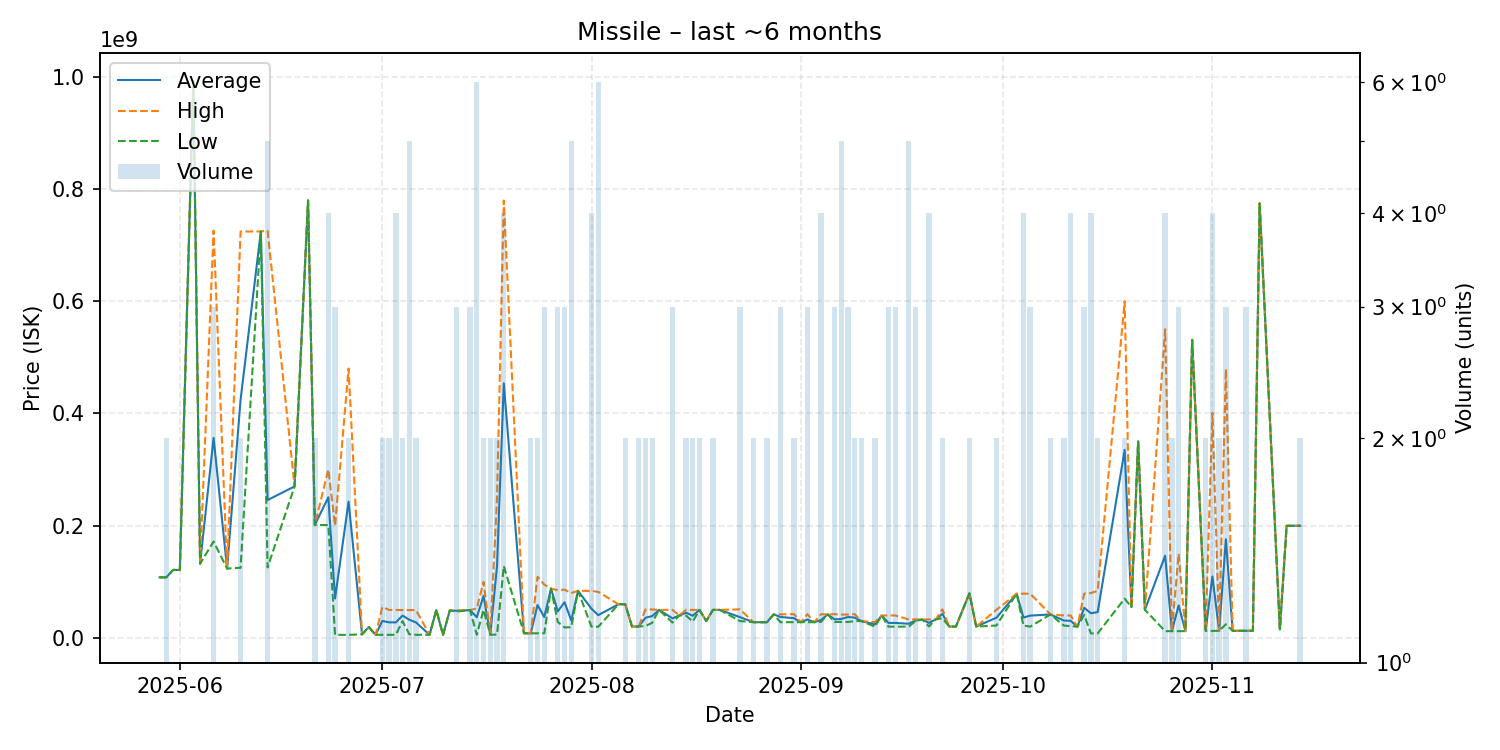

Values plotted in this chart, from the file beside it:
date, average, highest, lowest, order_count, volume
2025-05-29, 108000000, 108000000, 108000000, 1, 1
2025-05-30, 108050000, 108100000, 108000000, 2, 2
2025-05-31, 121200000, 121200000, 121200000, 1, 1
2025-06-01, 121100000, 121100000, 121100000, 1, 1
2025-06-03, 992800000, 992800000, 992800000, 1, 1
2025-06-04, 132300000, 132300000, 132300000, 1, 1
2025-06-06, 356466667, 725700000, 171850000, 3, 3
2025-06-08, 123600000, 123600000, 123600000, 1, 1
2025-06-10, 424550000, 724100000, 125000000, 2, 2
2025-06-13, 724200000, 724200000, 724200000, 1, 1
2025-06-14, 245620000, 725700000, 125550000, 5, 5
2025-06-18, 270000000, 270000000, 270000000, 1, 1
2025-06-20, 779500000, 779500000, 779500000, 1, 1
2025-06-21, 201400000, 201400000, 201400000, 2, 2
2025-06-23, 250625000, 300150000, 201100000, 4, 4
2025-06-24, 70303667, 200000000, 5455500, 3, 3
2025-06-26, 242732500, 480000000, 5465000, 2, 2
2025-06-28, 6500000, 6500000, 6500000, 1, 1
2025-06-29, 19400000, 19400000, 19400000, 1, 1
2025-06-30, 5510000, 5510000, 5510000, 1, 1
2025-07-01, 30323500, 55120000, 5527000, 2, 2
2025-07-02, 27760500, 49960000, 5561000, 2, 2
2025-07-03, 27663250, 49765000, 5561500, 4, 4
2025-07-04, 39820000, 49640000, 30000000, 2, 2
2025-07-05, 32409000, 49640000, 6552500, 5, 5
2025-07-06, 27611000, 49670000, 5552000, 2, 2
2025-07-08, 5601000, 5601000, 5601000, 1, 1
2025-07-09, 49670000, 49670000, 49670000, 1, 1
2025-07-10, 5614000, 5614000, 5614000, 1, 1
2025-07-11, 48950000, 48950000, 48950000, 1, 1
2025-07-12, 48296667, 48945000, 47000000, 3, 3
2025-07-14, 49590000, 49635000, 49545000, 3, 3
2025-07-15, 36871667, 52525000, 5655000, 5, 6
2025-07-16, 75000000, 100000000, 50000000, 2, 2
2025-07-17, 5866000, 6019000, 5713000, 2, 2
2025-07-18, 127959000, 249900000, 6018000, 2, 2
2025-07-19, 453656000, 779300000, 128012000, 4, 4
2025-07-22, 8227000, 8227000, 8227000, 1, 1
2025-07-23, 8234000, 8234000, 8234000, 1, 2
2025-07-24, 58628500, 109000000, 8257000, 2, 2
2025-07-25, 37174333, 94990000, 8266500, 3, 3
2025-07-26, 88000000, 88000000, 88000000, 1, 1
2025-07-27, 47263333, 85000000, 28395000, 3, 3
2025-07-28, 63546667, 85940000, 18760000, 3, 3
2025-07-29, 31190000, 80000000, 18990000, 5, 5
2025-07-30, 83900000, 83900000, 83900000, 1, 1
2025-08-01, 51900000, 83845000, 19955000, 4, 4
2025-08-02, 40610000, 81995000, 19915000, 5, 6
2025-08-05, 60000000, 60000000, 60000000, 1, 1
2025-08-06, 59995000, 60000000, 59990000, 2, 2
2025-08-07, 20310000, 20310000, 20310000, 1, 1
2025-08-08, 20390000, 20400000, 20380000, 2, 2
2025-08-09, 35985000, 50820000, 21150000, 2, 2
2025-08-10, 38920000, 50740000, 27100000, 2, 2
2025-08-11, 49990000, 49990000, 49990000, 1, 1
2025-08-13, 34873333, 49990000, 27315000, 3, 3
2025-08-14, 39990000, 39990000, 39990000, 1, 1
2025-08-15, 44990000, 49980000, 40000000, 2, 2
2025-08-16, 39535000, 49990000, 29080000, 2, 2
2025-08-17, 49975000, 49990000, 49960000, 2, 2
... 65 more rows
